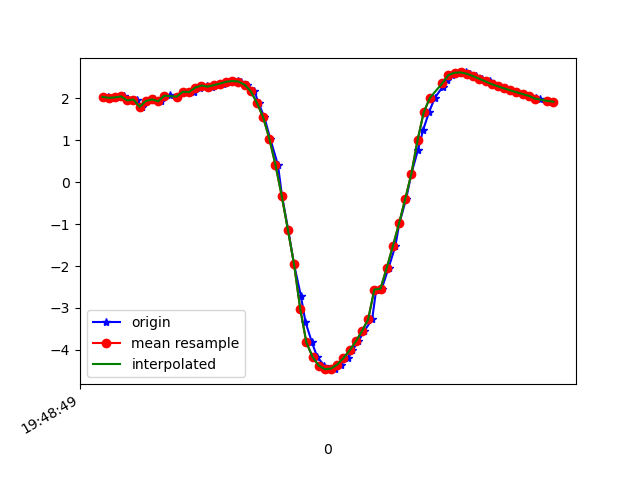

Data behind this chart, as committed beside it:
1617738529238, 434165869302699, 2.037578, -3.4665444, 8.937078
1617738529258, 434165888533469, 2.015, -3.476, 8.939
1617738529275, 434165907764239, 2.026, -3.595, 8.889
1617738529291, 434165926995009, 2.05, -3.574, 8.892
1617738529313, 434165946225779, 1.953, -3.635, 8.889
1617738529330, 434165965456549, 1.976, -3.623, 8.889
1617738529347, 434165984687319, 1.799, -3.292, 9.053
1617738529363, 434166003918089, 1.94, -3.752, 8.843
1617738529388, 434166023148859, 1.979, -3.721, 8.847
1617738529409, 434166042379629, 1.933, -3.727, 8.855
1617738529421, 434166061610399, 2.056, -3.787, 8.802
1617738529439, 434166080841169, 2.078, -3.743, 8.815
1617738529461, 434166100071939, 2.044, -3.752, 8.82
1617738529483, 434166119302709, 2.16, -3.798, 8.772
1617738529497, 434166138533479, 2.163, -3.755, 8.79
1617738529516, 434166157764249, 2.152, -3.777, 8.783
1617738529535, 434166176995019, 2.26, -3.834, 8.731
1617738529559, 434166196225789, 2.309, -3.793, 8.736
1617738529573, 434166215456559, 2.283, -3.815, 8.734
1617738529594, 434166234687329, 2.318, -3.829, 8.718
1617738529611, 434166253918099, 2.356, -3.879, 8.686
1617738529637, 434166273148869, 2.399, -3.923, 8.654
1617738529657, 434166292379639, 2.417, -3.97, 8.628
1617738529669, 434166311610409, 2.404, -4.032, 8.603
1617738529687, 434166330841179, 2.329, -4.158, 8.563
1617738529712, 434166350071949, 2.171, -4.371, 8.499
1617738529725, 434166369302719, 1.893, -4.373, 8.563
1617738529744, 434166388533489, 1.55, -5.009, 8.279
1617738529763, 434166407764259, 1.041, -5.35, 8.144
1617738529788, 434166426995029, 0.41, -5.703, 7.959
1617738529801, 434166446225799, -0.3211, -6.077, 7.681
1617738529821, 434166465456569, -1.13, -6.39, 7.344
1617738529840, 434166484687339, -1.956, -6.574, 7
1617738529862, 434166503918109, -2.705, -6.576, 6.743
1617738529877, 434166523148879, -3.335, -6.439, 6.592
1617738529898, 434166542379649, -3.825, -6.209, 6.547
1617738529915, 434166561610419, -4.17, -5.957, 6.57
1617738529938, 434166580841189, -4.377, -5.722, 6.644
1617738529953, 434166600071959, -4.463, -5.524, 6.753
1617738529972, 434166619302729, -4.449, -5.356, 6.896
1617738529991, 434166638533499, -4.352, -5.207, 7.07
1617738530016, 434166657764269, -4.199, -5.081, 7.252
1617738530029, 434166676995039, -4.013, -4.969, 7.433
1617738530048, 434166696225809, -3.802, -4.851, 7.619
1617738530067, 434166715456579, -3.556, -4.707, 7.825
1617738530093, 434166734687349, -3.272, -4.538, 8.046
1617738530106, 434166753918119, -2.563, -4.726, 8.194
1617738530124, 434166773148889, -2.542, -4.114, 8.524
1617738530146, 434166792379659, -2.049, -3.82, 8.789
1617738530168, 434166811610429, -1.526, -3.428, 9.053
1617738530181, 434166830841199, -0.9831, -3.005, 9.276
1617738530203, 434166850071969, -0.3987, -2.721, 9.406
1617738530220, 434166869302739, 0.2058, -2.656, 9.431
1617738530241, 434166888533509, 0.762, -2.75, 9.375
1617738530258, 434166907764279, 1.249, -2.872, 9.286
1617738530277, 434166926995049, 1.671, -2.934, 9.2
1617738530296, 434166946354567, 2.018, -2.934, 9.13
1617738530321, 434166965585337, 2.274, -2.916, 9.075
1617738530334, 434166984816107, 2.449, -2.9, 9.035
1617738530352, 434167004046877, 2.559, -2.877, 9.012
1617738530371, 434167023277647, 2.616, -2.843, 9.006
... 16 more rows
